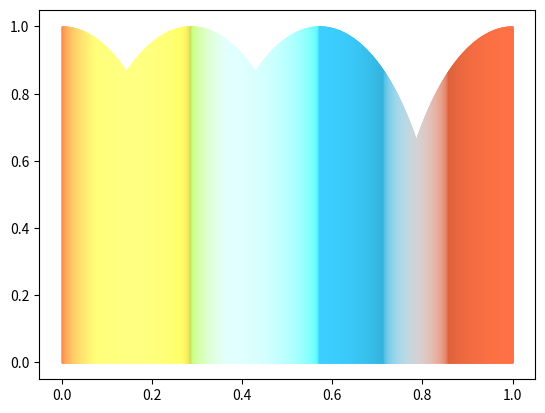

This figure's Python source:
import numpy as np
import matplotlib.pyplot as plt

# GBC subpixel colours
r = np.array([255, 113, 69]) / 255
g = np.array([193, 214, 80]) / 255
b = np.array([59, 206, 255]) / 255

def circ(x, r):
    return np.sqrt(np.maximum(r**2 - x**2, 0)) / r

n = 10001
x = np.linspace(0, 1/160, n)

# Offset semicircles, as used in GBCC
yr = np.mod(x * 160 * 7 + 3, 7) - 3
zr = circ(yr, 2)

yg = np.mod(x * 160 * 7 + 1, 7) - 3
zg = circ(yg, 2)

yb = np.mod(x * 160 * 7 + 5, 7) - 2
zb = circ(yb, 2)

plt.figure()

# Add colour profiles together, clamping to [0, 1]
rr = np.minimum(zr * r[0] + zg * g[0] + zb * b[0], 1)
gg = np.minimum(zr * r[1] + zg * g[1] + zb * b[1], 1)
bb = np.minimum(zr * r[2] + zg * g[2] + zb * b[2], 1)

yy = np.maximum(np.maximum(zr, zg), zb)

# Draw individual rectangles with solid colours to produce gradient
s = int(n / 1000)
for i in range(0, n-s, s):
    idx = i + int((s + 1) / 2)
    plt.fill_between(x[i:i + s + 1] * 160, 0, yy[i:i + s + 1], color=(rr[idx], gg[idx], bb[idx]))

plt.show()
